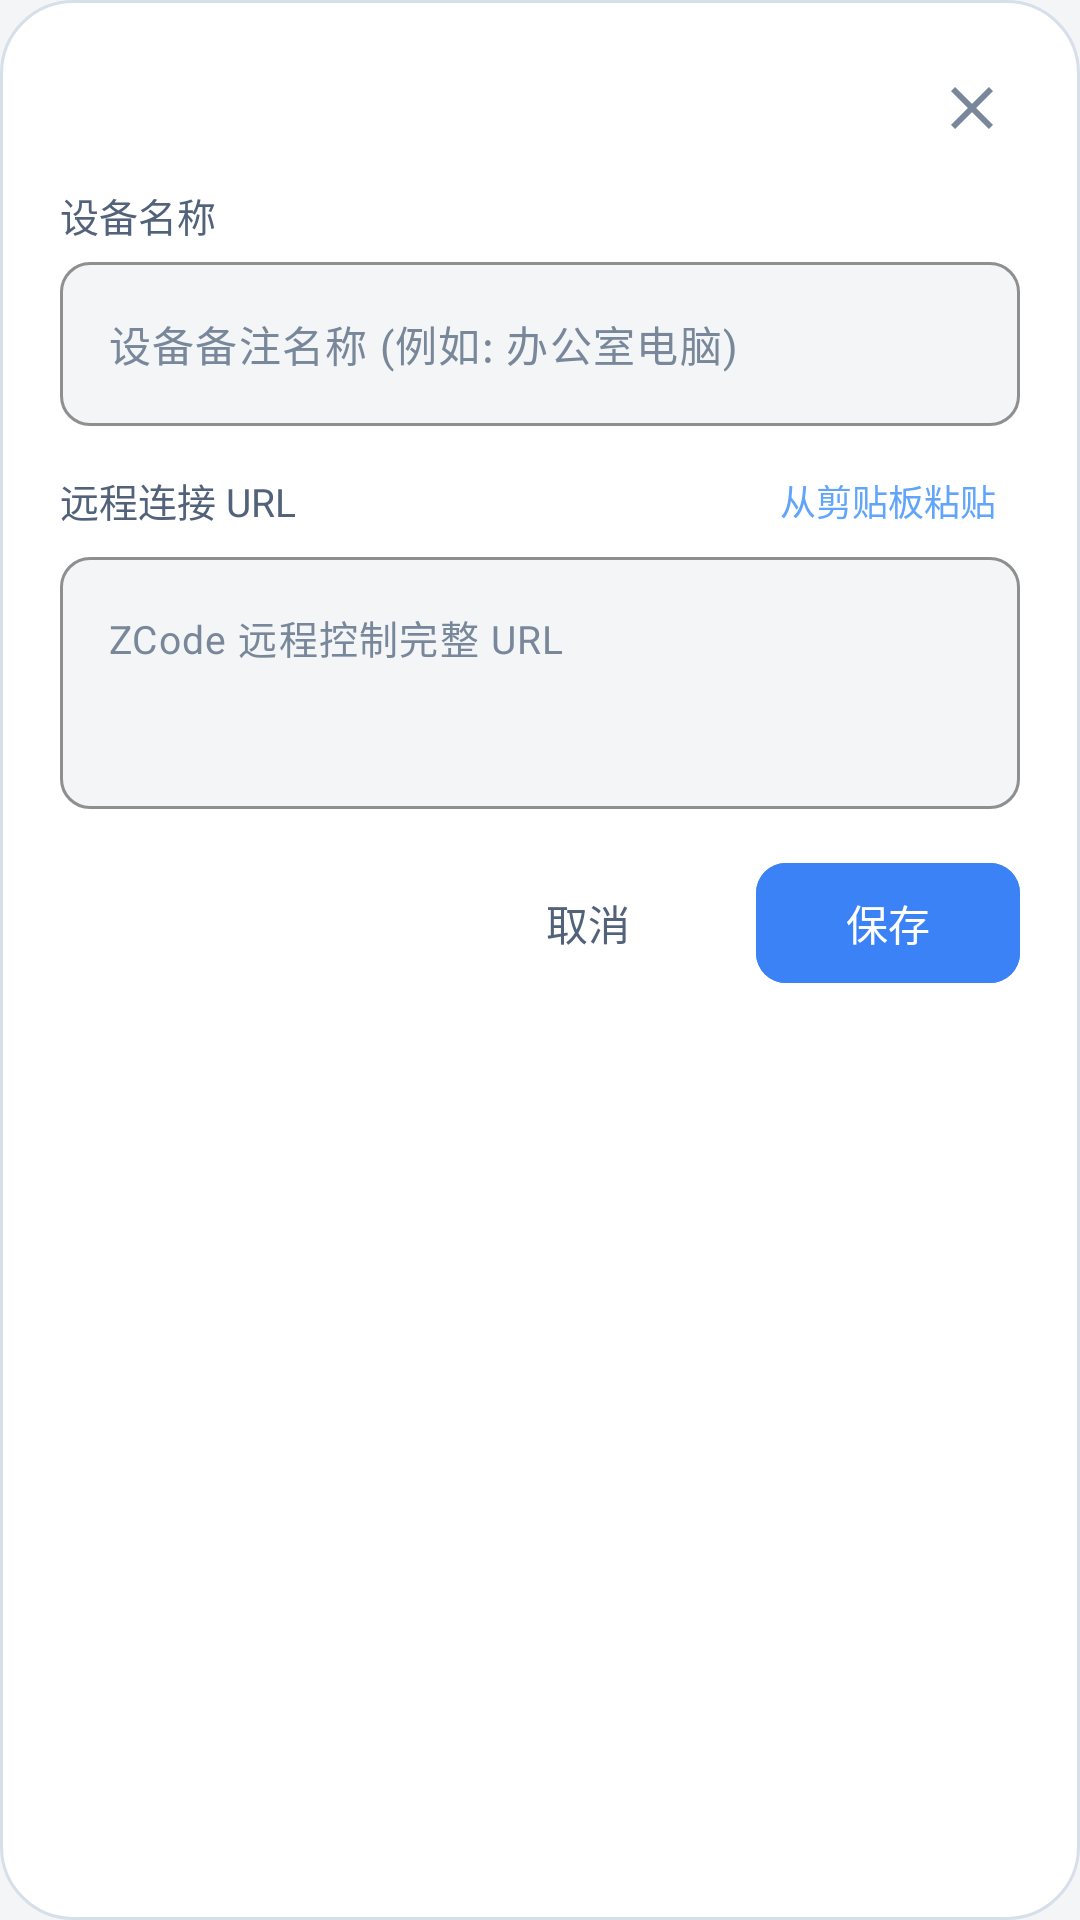

Write the Android layout XML for this screen, with the resource values it uses.
<!-- AndroidManifest.xml: application theme Theme.ZCodeRemote -->
<!-- res/layout/dialog_add_connection.xml -->
<?xml version="1.0" encoding="utf-8"?>
<LinearLayout xmlns:android="http://schemas.android.com/apk/res/android"
    xmlns:app="http://schemas.android.com/apk/res-auto"
    xmlns:tools="http://schemas.android.com/tools"
    android:layout_width="match_parent"
    android:layout_height="wrap_content"
    android:background="@drawable/bg_dialog_rounded"
    android:orientation="vertical"
    android:padding="20dp">

    <LinearLayout
        android:layout_width="match_parent"
        android:layout_height="wrap_content"
        android:gravity="center_vertical"
        android:orientation="horizontal">

        <TextView
            android:id="@+id/tvDialogTitle"
            android:layout_width="0dp"
            android:layout_height="wrap_content"
            android:layout_weight="1"
            android:textColor="?attr/zcTextPrimary"
            android:textSize="18sp"
            android:textStyle="bold"
            tools:text="@string/dialog_add_title" />

        <ImageButton
            android:id="@+id/btnClose"
            android:layout_width="32dp"
            android:layout_height="32dp"
            android:background="?attr/selectableItemBackgroundBorderless"
            android:contentDescription="@string/dialog_close"
            android:padding="6dp"
            android:src="@drawable/ic_close"
            app:tint="?attr/zcTextMuted" />
    </LinearLayout>

    <TextView
        android:layout_width="wrap_content"
        android:layout_height="wrap_content"
        android:layout_marginTop="10dp"
        android:text="@string/dialog_label_device_name"
        android:textColor="?attr/zcTextSecondary"
        android:textSize="13sp" />

    <com.google.android.material.textfield.TextInputLayout
        android:id="@+id/tilName"
        style="@style/Widget.Material3.TextInputLayout.OutlinedBox"
        android:layout_width="match_parent"
        android:layout_height="wrap_content"
        android:layout_marginTop="6dp"
        app:boxBackgroundColor="?attr/zcBgDark"
        app:boxCornerRadiusBottomEnd="10dp"
        app:boxCornerRadiusBottomStart="10dp"
        app:boxCornerRadiusTopEnd="10dp"
        app:boxCornerRadiusTopStart="10dp"
        app:boxStrokeColor="?attr/zcPrimary"
        app:hintEnabled="false">

        <com.google.android.material.textfield.TextInputEditText
            android:id="@+id/etName"
            android:layout_width="match_parent"
            android:layout_height="wrap_content"
            android:hint="@string/hint_name"
            android:inputType="text"
            android:textColor="?attr/zcTextPrimary"
            android:textColorHint="?attr/zcTextMuted"
            android:textSize="14sp" />
    </com.google.android.material.textfield.TextInputLayout>

    <LinearLayout
        android:layout_width="match_parent"
        android:layout_height="wrap_content"
        android:layout_marginTop="12dp"
        android:gravity="center_vertical"
        android:orientation="horizontal">

        <TextView
            android:layout_width="0dp"
            android:layout_height="wrap_content"
            android:layout_weight="1"
            android:text="@string/dialog_label_remote_url"
            android:textColor="?attr/zcTextSecondary"
            android:textSize="13sp" />

        <TextView
            android:id="@+id/btnPasteUrl"
            android:layout_width="wrap_content"
            android:layout_height="wrap_content"
            android:background="?attr/selectableItemBackground"
            android:paddingHorizontal="8dp"
            android:paddingVertical="4dp"
            android:text="@string/dialog_paste_from_clipboard"
            android:textColor="?attr/zcPrimaryLight"
            android:textSize="12sp" />
    </LinearLayout>

    <com.google.android.material.textfield.TextInputLayout
        android:id="@+id/tilUrl"
        style="@style/Widget.Material3.TextInputLayout.OutlinedBox"
        android:layout_width="match_parent"
        android:layout_height="wrap_content"
        android:layout_marginTop="6dp"
        app:boxBackgroundColor="?attr/zcBgDark"
        app:boxCornerRadiusBottomEnd="10dp"
        app:boxCornerRadiusBottomStart="10dp"
        app:boxCornerRadiusTopEnd="10dp"
        app:boxCornerRadiusTopStart="10dp"
        app:boxStrokeColor="?attr/zcPrimary"
        app:hintEnabled="false">

        <com.google.android.material.textfield.TextInputEditText
            android:id="@+id/etUrl"
            android:layout_width="match_parent"
            android:layout_height="wrap_content"
            android:gravity="top"
            android:hint="@string/hint_url"
            android:inputType="textMultiLine"
            android:maxLines="6"
            android:minLines="3"
            android:scrollbars="vertical"
            android:textColor="?attr/zcTextPrimary"
            android:textColorHint="?attr/zcTextMuted"
            android:textSize="13sp" />
    </com.google.android.material.textfield.TextInputLayout>

    <LinearLayout
        android:layout_width="match_parent"
        android:layout_height="wrap_content"
        android:layout_marginTop="14dp"
        android:gravity="end"
        android:orientation="horizontal">

        <com.google.android.material.button.MaterialButton
            android:id="@+id/btnCancel"
            style="@style/Widget.Material3.Button.TextButton"
            android:layout_width="wrap_content"
            android:layout_height="wrap_content"
            android:text="@string/action_cancel"
            android:textColor="?attr/zcTextSecondary" />

        <com.google.android.material.button.MaterialButton
            android:id="@+id/btnSave"
            android:layout_width="wrap_content"
            android:layout_height="wrap_content"
            android:layout_marginStart="12dp"
            android:backgroundTint="?attr/zcPrimary"
            android:text="@string/action_save"
            android:textColor="@color/white"
            app:cornerRadius="10dp" />
    </LinearLayout>
</LinearLayout>
<!-- resources referenced by this layout -->
<resources>
  <color name="white">#FFFFFF</color>
  <!-- drawable bg_dialog_rounded (drawable) -->
  <?xml version="1.0" encoding="utf-8"?>
  <shape xmlns:android="http://schemas.android.com/apk/res/android"
      android:shape="rectangle">
      <solid android:color="?attr/zcBgSurface" />
      <corners android:radius="24dp" />
      <stroke
          android:width="1dp"
          android:color="?attr/zcBorderColor" />
  </shape>
  <!-- drawable ic_close (drawable) -->
  <?xml version="1.0" encoding="utf-8"?>
  <vector xmlns:android="http://schemas.android.com/apk/res/android"
      android:width="24dp"
      android:height="24dp"
      android:viewportWidth="24"
      android:viewportHeight="24">
      <path
          android:fillColor="?attr/zcTextPrimary"
          android:pathData="M19,6.41L17.59,5 12,10.59 6.41,5 5,6.41 10.59,12 5,17.59 6.41,19 12,13.41 17.59,19 19,17.59 13.41,12z" />
  </vector>
  <string name="action_cancel">取消</string>
  <string name="action_save">保存</string>
  <string name="dialog_add_title">添加远程连接</string>
  <string name="dialog_close">关闭</string>
  <string name="dialog_label_device_name">设备名称</string>
  <string name="dialog_label_remote_url">远程连接 URL</string>
  <string name="dialog_paste_from_clipboard">从剪贴板粘贴</string>
  <string name="hint_name">设备备注名称 (例如: 办公室电脑)</string>
  <string name="hint_url">ZCode 远程控制完整 URL</string>
  <style name="Theme.ZCodeRemote" parent="Theme.Material3.Light.NoActionBar">
          <item name="colorPrimary">@color/primary</item>
          <item name="colorOnPrimary">@color/white</item>
          <item name="colorPrimaryContainer">@color/bg_surface_elevated</item>
          <item name="colorOnPrimaryContainer">@color/text_primary</item>
          
          <item name="colorSecondary">@color/accent</item>
          <item name="colorOnSecondary">@color/white</item>
          
          <item name="android:colorBackground">@color/bg_dark</item>
          <item name="colorSurface">@color/bg_surface</item>
          <item name="colorOnSurface">@color/text_primary</item>
  
  
          <item name="android:statusBarColor">@color/bg_dark</item>
          <item name="android:navigationBarColor">@color/bg_dark</item>
          <item name="android:windowLightStatusBar" tools:targetApi="m">true</item>
  
          
          <item name="zcBgDark">@color/bg_dark</item>
          <item name="zcBgSurface">@color/bg_surface</item>
          <item name="zcBgSurfaceElevated">@color/bg_surface_elevated</item>
          <item name="zcBorderColor">@color/border_color</item>
          <item name="zcTextPrimary">@color/text_primary</item>
          <item name="zcTextSecondary">@color/text_secondary</item>
          <item name="zcTextMuted">@color/text_muted</item>
          <item name="zcPrimary">@color/primary</item>
          <item name="zcPrimaryLight">@color/primary_light</item>
          <item name="zcAccent">@color/accent</item>
          <item name="zcDanger">@color/danger</item>
      </style>
  <color name="primary">#3B82F6</color>
  <color name="bg_surface_elevated">#E8EEF8</color>
  <color name="text_primary">#17243A</color>
  <color name="accent">#10B981</color>
  <color name="bg_dark">#F3F5F7</color>
  <color name="bg_surface">#FFFFFF</color>
  <color name="border_color">#D7DFEA</color>
  <color name="text_secondary">#52627A</color>
  <color name="text_muted">#78879A</color>
  <color name="primary_light">#60A5FA</color>
  <color name="danger">#EF4444</color>
</resources>
